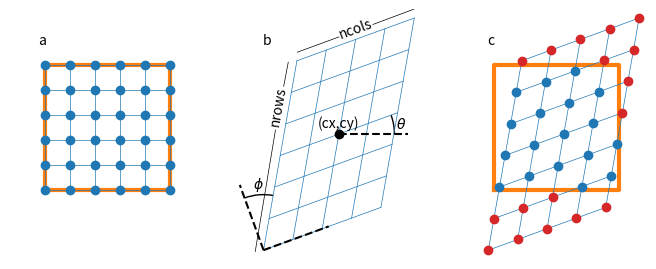

Write the Python code that produced this figure.
import numpy as np
import matplotlib.pyplot as plt

plt.figure(figsize=(6.5,3))
plt.subplot(131,aspect="equal")

nrows = 6
spacing = 180.0
farm_width = (nrows-1)*spacing

outer_x = ([0.0,farm_width,farm_width,0.0,0.0])
outer_y = ([0.0,0.0,farm_width,farm_width,0.0])
plt.plot(outer_x,outer_y,"C1",linewidth=3)

for i in range(nrows):
    row_x = np.array([0.0,farm_width])
    row_y = np.array([spacing*i,spacing*i])

    col_y = np.array([0.0,farm_width])
    col_x = np.array([spacing*i,spacing*i])

    plt.plot(row_x,row_y,"C0",linewidth=0.5)
    plt.plot(col_x,col_y,"C0",linewidth=0.5)

for i in range(nrows):
    for j in range(nrows):
        plt.plot(spacing*i,spacing*j,"o",color="C0")



plt.text(-50,1050,"a",fontsize=10)

plt.axis("off")
plt.xlim(-250.0,1100)
plt.ylim(-500.0,1300)


plt.subplot(132,aspect="equal")

nrows = 7
ncols = 5
farm_width = 900.0
farm_height = 1200.0
xlocs = np.linspace(0.0,farm_width,ncols)
ylocs = np.linspace(0.0,farm_height,nrows)

center_x = 500.0
center_y = 400.0
shear = np.deg2rad(30.0)
rotation = np.deg2rad(20.0)

y_spacing = ylocs[1]-ylocs[0]
x_spacing = xlocs[1]-xlocs[0]

max_x = farm_width + (nrows-1)*y_spacing*np.tan(shear)
max_y = (nrows-1)*y_spacing
mean_x = 543.1686658980069
mean_y = 836.2038900585054

for i in range(nrows):
    row_x = np.array([0.0,farm_width])+ float(i)*y_spacing*np.tan(shear)
    row_y = np.array([y_spacing*i,y_spacing*i])
    # rotate
    rotate_x = np.cos(rotation)*row_x - np.sin(rotation)*row_y
    rotate_y = np.sin(rotation)*row_x + np.cos(rotation)*row_y
    # move center of grid
    rotate_x = (rotate_x - mean_x) + center_x
    rotate_y = (rotate_y - mean_y) + center_y

    plt.plot(rotate_x,rotate_y,linewidth=0.5,color="C0")


for i in range(ncols):
    col_x = np.array([x_spacing*i,x_spacing*i+farm_height*np.tan(shear)])
    col_y = np.array([0.0,farm_height])
    # rotate
    rotate_x = np.cos(rotation)*col_x - np.sin(rotation)*col_y
    rotate_y = np.sin(rotation)*col_x + np.cos(rotation)*col_y
    # move center of grid
    rotate_x = (rotate_x - mean_x) + center_x
    rotate_y = (rotate_y - mean_y) + center_y

    plt.plot(rotate_x,rotate_y,linewidth=0.5,color="C0")





plt.plot(center_x,center_y,"ok")
plt.text(center_x,center_y+50,"(cx,cy)",horizontalalignment="center")

plt.plot([center_x,center_x+500],[center_y,center_y],'--k')

from matplotlib import patches
e1 = patches.Arc((center_x, center_y), 800.0, 800.0,
                 linewidth=1,theta1=0.0,theta2=np.rad2deg(rotation))
plt.gca().add_patch(e1)
plt.text(center_x+450,center_y+75,r"$\theta$",horizontalalignment="center",verticalalignment="center")
L = 500.0
plt.plot([-43.16,-43.16-L*np.sin(rotation)],[-436.2,-436.2+L*np.cos(rotation)],'--k')
plt.plot([-43.16,-43.16+L*np.cos(rotation)],[-436.2,-436.2+L*np.sin(rotation)],'--k')
e2 = patches.Arc((-43.16, -436.2), 800.0, 800.0,
                 linewidth=1,theta1=90.0+np.rad2deg(rotation)-np.rad2deg(shear),theta2=90.0+np.rad2deg(rotation))
plt.gca().add_patch(e2)
plt.text(-80,40,r"$\phi$",horizontalalignment="center",verticalalignment="center")

plt.text(622,1068,"ncols",horizontalalignment="center",verticalalignment="bottom",rotation=np.rad2deg(rotation))
plt.plot([500,200],[1100,990],'-k',linewidth=0.5)
plt.plot([745,1040],[1190,1300],'-k',linewidth=0.5)

plt.text(63,450,"nrows",horizontalalignment="center",verticalalignment="bottom",rotation=80)
plt.plot([135,102],[918,744],'-k',linewidth=0.5)
plt.plot([43,-103],[430,-446],'-k',linewidth=0.5)

plt.axis("off")
plt.xlim(-250.0,1100)
plt.ylim(-500.0,1300)

plt.text(-50,1050,"b",fontsize=10)

plt.subplot(133,aspect="equal")

plt.plot(outer_x,outer_y,"C1",linewidth=3)



for i in range(nrows):
    row_x = np.array([0.0,farm_width])+ float(i)*y_spacing*np.tan(shear)
    row_y = np.array([y_spacing*i,y_spacing*i])
    # rotate
    rotate_x = np.cos(rotation)*row_x - np.sin(rotation)*row_y
    rotate_y = np.sin(rotation)*row_x + np.cos(rotation)*row_y
    # move center of grid
    rotate_x = (rotate_x - mean_x) + center_x
    rotate_y = (rotate_y - mean_y) + center_y

    plt.plot(rotate_x,rotate_y,linewidth=0.5,color="C0")


for i in range(ncols):
    col_x = np.array([x_spacing*i,x_spacing*i+farm_height*np.tan(shear)])
    col_y = np.array([0.0,farm_height])
    # rotate
    rotate_x = np.cos(rotation)*col_x - np.sin(rotation)*col_y
    rotate_y = np.sin(rotation)*col_x + np.cos(rotation)*col_y
    # move center of grid
    rotate_x = (rotate_x - mean_x) + center_x
    rotate_y = (rotate_y - mean_y) + center_y

    plt.plot(rotate_x,rotate_y,linewidth=0.5,color="C0")

nturbs = nrows*ncols
layout_x = np.zeros(nturbs)
layout_y = np.zeros(nturbs)
turb = 0
for i in range(nrows):
    for j in range(ncols):
        layout_x[turb] = xlocs[j] + float(i)*y_spacing*np.tan(shear)
        layout_y[turb] = ylocs[i]
        turb += 1

# rotate
rotate_x = np.cos(rotation)*layout_x - np.sin(rotation)*layout_y
rotate_y = np.sin(rotation)*layout_x + np.cos(rotation)*layout_y

# move center of grid
rotate_x = (rotate_x - np.mean(rotate_x)) + center_x
rotate_y = (rotate_y - np.mean(rotate_y)) + center_y

for i in range(nturbs):
    if rotate_x[i] < 0.0 or rotate_x[i] > 900.0 or rotate_y[i] < 0.0 or rotate_y[i] > 900.0:
        color = "C3"
    else:
        color = "C0"
    plt.plot(rotate_x[i],rotate_y[i],"o",color=color)



plt.text(-50,1050,"c",fontsize=10)

plt.axis("off")
plt.xlim(-250.0,1100)
plt.ylim(-500.0,1300)

plt.subplots_adjust(top=0.99,bottom=0.01,left=0.01,right=0.99)


plt.savefig("grids_figure.pdf",transparent=True)
plt.show()